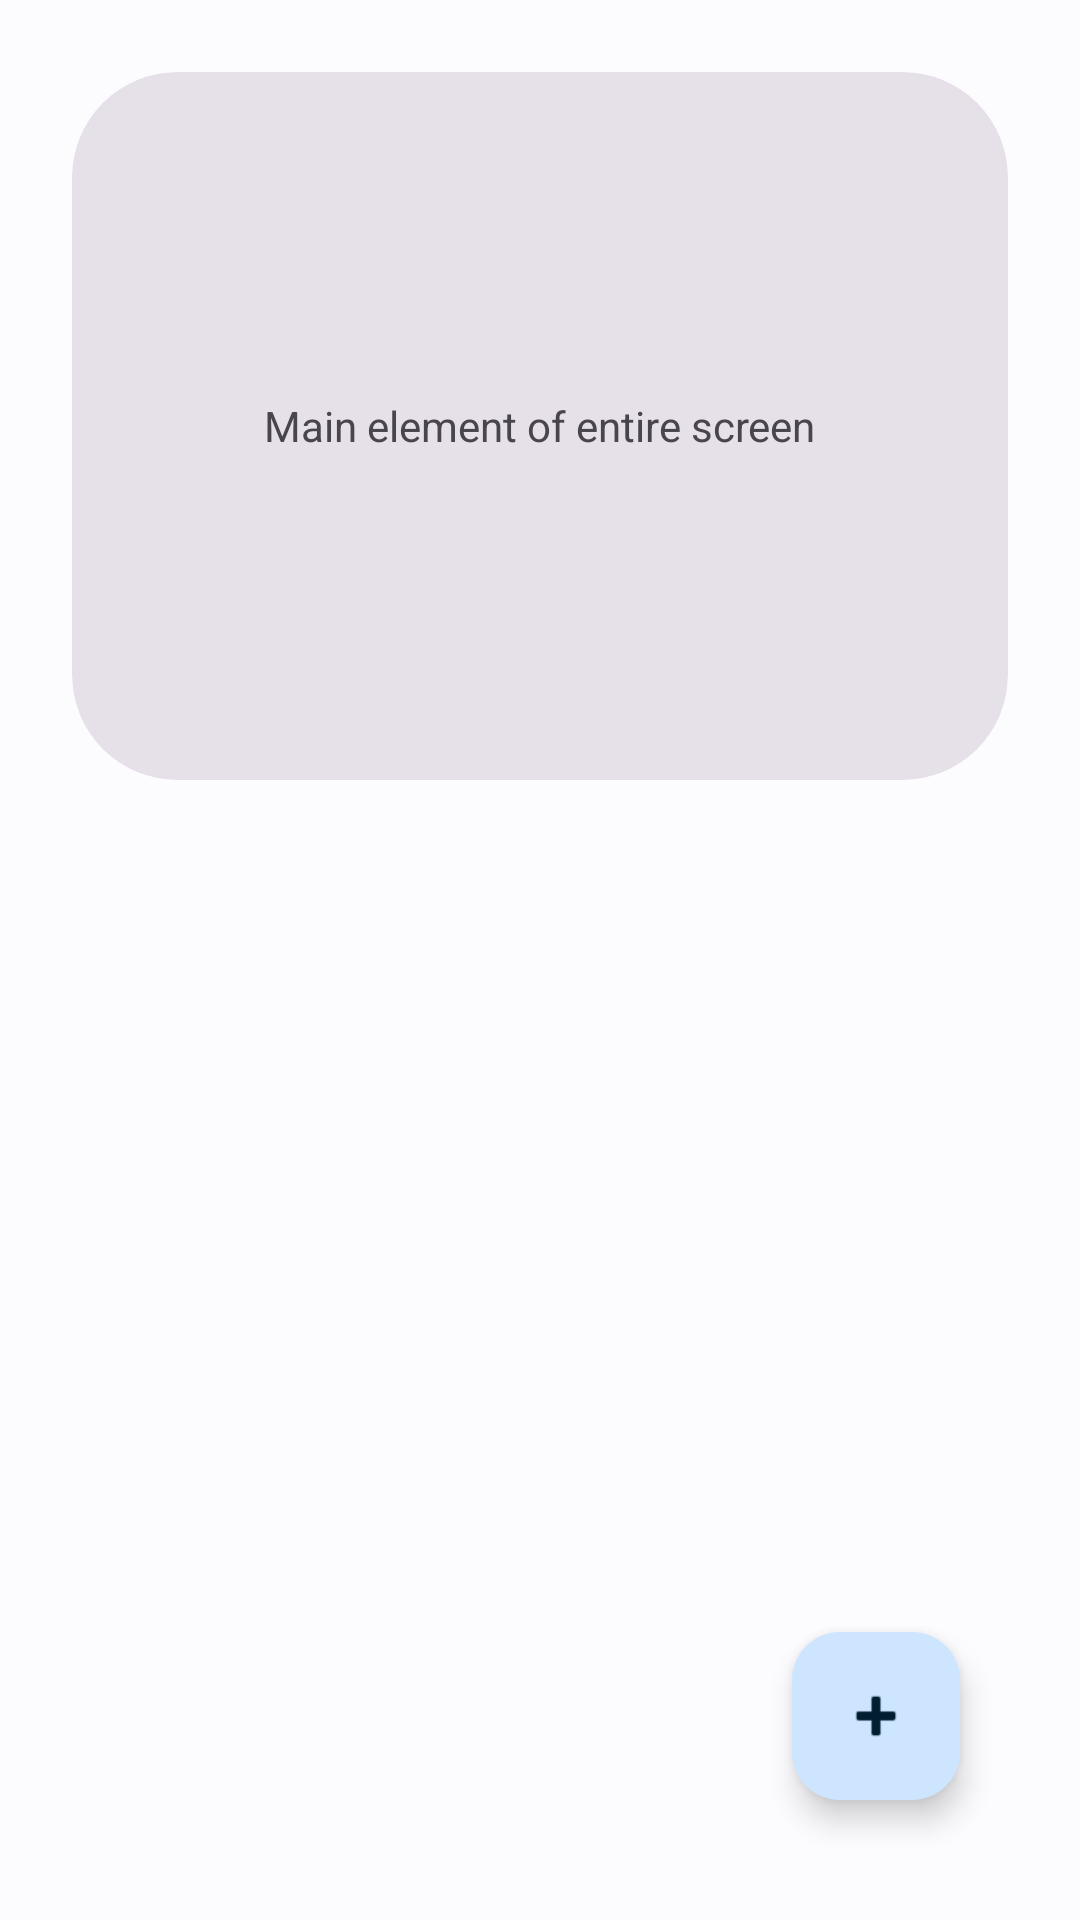

Write the Android layout XML for this screen, with the resource values it uses.
<!-- AndroidManifest.xml: application theme AppTheme -->
<!-- res/layout/fragment_main_screen.xml -->
<?xml version="1.0" encoding="utf-8"?>
<androidx.constraintlayout.widget.ConstraintLayout xmlns:android="http://schemas.android.com/apk/res/android"
    xmlns:app="http://schemas.android.com/apk/res-auto"
    xmlns:tools="http://schemas.android.com/tools"
    android:layout_width="match_parent"
    android:layout_height="match_parent"
    android:orientation="vertical"
    android:padding="24dp"
    tools:context=".MainScreenFragment">

    <FrameLayout
        android:id="@+id/frameLayout"
        android:layout_width="match_parent"
        android:layout_height="wrap_content"
        app:layout_constraintEnd_toEndOf="parent"
        app:layout_constraintStart_toStartOf="parent"
        app:layout_constraintTop_toTopOf="parent">

        <androidx.cardview.widget.CardView
            android:id="@+id/main_card"
            style="@style/Widget.Material3.CardView.Filled"
            android:layout_width="match_parent"
            android:layout_height="236dp"
            app:cardCornerRadius="35dp">

            <TextView
                android:layout_width="wrap_content"
                android:layout_height="wrap_content"
                android:layout_gravity="center"
                android:text="Main element of entire screen" />

        </androidx.cardview.widget.CardView>

    </FrameLayout>

    <com.google.android.material.floatingactionbutton.FloatingActionButton
        android:id="@+id/fab"
        android:layout_width="wrap_content"
        android:layout_height="wrap_content"
        android:layout_gravity="bottom|end"
        android:layout_margin="16dp"
        android:contentDescription="TODO"
        android:src="@android:drawable/ic_input_add"
        app:fabSize="auto"
        app:layout_constraintBottom_toBottomOf="parent"
        app:layout_constraintEnd_toEndOf="parent" />

</androidx.constraintlayout.widget.ConstraintLayout>
<!-- resources referenced by this layout -->
<resources>
  <style name="AppTheme" parent="Theme.Material3.Light.NoActionBar">
          <item name="windowActionBar">false</item>
  
          <item name="colorPrimary">@color/md_theme_light_primary</item>
          <item name="colorOnPrimary">@color/md_theme_light_onPrimary</item>
          <item name="colorPrimaryContainer">@color/md_theme_light_primaryContainer</item>
          <item name="colorOnPrimaryContainer">@color/md_theme_light_onPrimaryContainer</item>
          <item name="colorSecondary">@color/md_theme_light_secondary</item>
          <item name="colorOnSecondary">@color/md_theme_light_onSecondary</item>
          <item name="colorSecondaryContainer">@color/md_theme_light_secondaryContainer</item>
          <item name="colorOnSecondaryContainer">@color/md_theme_light_onSecondaryContainer</item>
          <item name="colorTertiary">@color/md_theme_light_tertiary</item>
          <item name="colorOnTertiary">@color/md_theme_light_onTertiary</item>
          <item name="colorTertiaryContainer">@color/md_theme_light_tertiaryContainer</item>
          <item name="colorOnTertiaryContainer">@color/md_theme_light_onTertiaryContainer</item>
          <item name="colorError">@color/md_theme_light_error</item>
          <item name="colorErrorContainer">@color/md_theme_light_errorContainer</item>
          <item name="colorOnError">@color/md_theme_light_onError</item>
          <item name="colorOnErrorContainer">@color/md_theme_light_onErrorContainer</item>
          <item name="android:colorBackground">@color/md_theme_light_background</item>
          <item name="colorOnBackground">@color/md_theme_light_onBackground</item>
          <item name="colorSurface">@color/md_theme_light_surface</item>
          <item name="colorOnSurface">@color/md_theme_light_onSurface</item>
          <item name="colorSurfaceVariant">@color/md_theme_light_surfaceVariant</item>
          <item name="colorOnSurfaceVariant">@color/md_theme_light_onSurfaceVariant</item>
          <item name="colorOutline">@color/md_theme_light_outline</item>
          <item name="colorOnSurfaceInverse">@color/md_theme_light_inverseOnSurface</item>
          <item name="colorSurfaceInverse">@color/md_theme_light_inverseSurface</item>
          <item name="colorPrimaryInverse">@color/md_theme_light_inversePrimary</item>
  
      </style>
  <color name="md_theme_light_primary">#00639A</color>
  <color name="md_theme_light_onPrimary">#FFFFFF</color>
  <color name="md_theme_light_primaryContainer">#CEE5FF</color>
  <color name="md_theme_light_onPrimaryContainer">#001D32</color>
  <color name="md_theme_light_secondary">#51606F</color>
  <color name="md_theme_light_onSecondary">#FFFFFF</color>
  <color name="md_theme_light_secondaryContainer">#D5E4F7</color>
  <color name="md_theme_light_onSecondaryContainer">#0E1D2A</color>
  <color name="md_theme_light_tertiary">#68587A</color>
  <color name="md_theme_light_onTertiary">#FFFFFF</color>
  <color name="md_theme_light_tertiaryContainer">#EEDBFF</color>
  <color name="md_theme_light_onTertiaryContainer">#231533</color>
  <color name="md_theme_light_error">#BA1A1A</color>
  <color name="md_theme_light_errorContainer">#FFDAD6</color>
  <color name="md_theme_light_onError">#FFFFFF</color>
  <color name="md_theme_light_onErrorContainer">#410002</color>
  <color name="md_theme_light_background">#FCFCFF</color>
  <color name="md_theme_light_onBackground">#1A1C1E</color>
  <color name="md_theme_light_surface">#FCFCFF</color>
  <color name="md_theme_light_onSurface">#1A1C1E</color>
  <color name="md_theme_light_surfaceVariant">#DEE3EB</color>
  <color name="md_theme_light_onSurfaceVariant">#42474E</color>
  <color name="md_theme_light_outline">#72777F</color>
  <color name="md_theme_light_inverseOnSurface">#F0F0F4</color>
  <color name="md_theme_light_inverseSurface">#2F3033</color>
  <color name="md_theme_light_inversePrimary">#96CCFF</color>
</resources>
